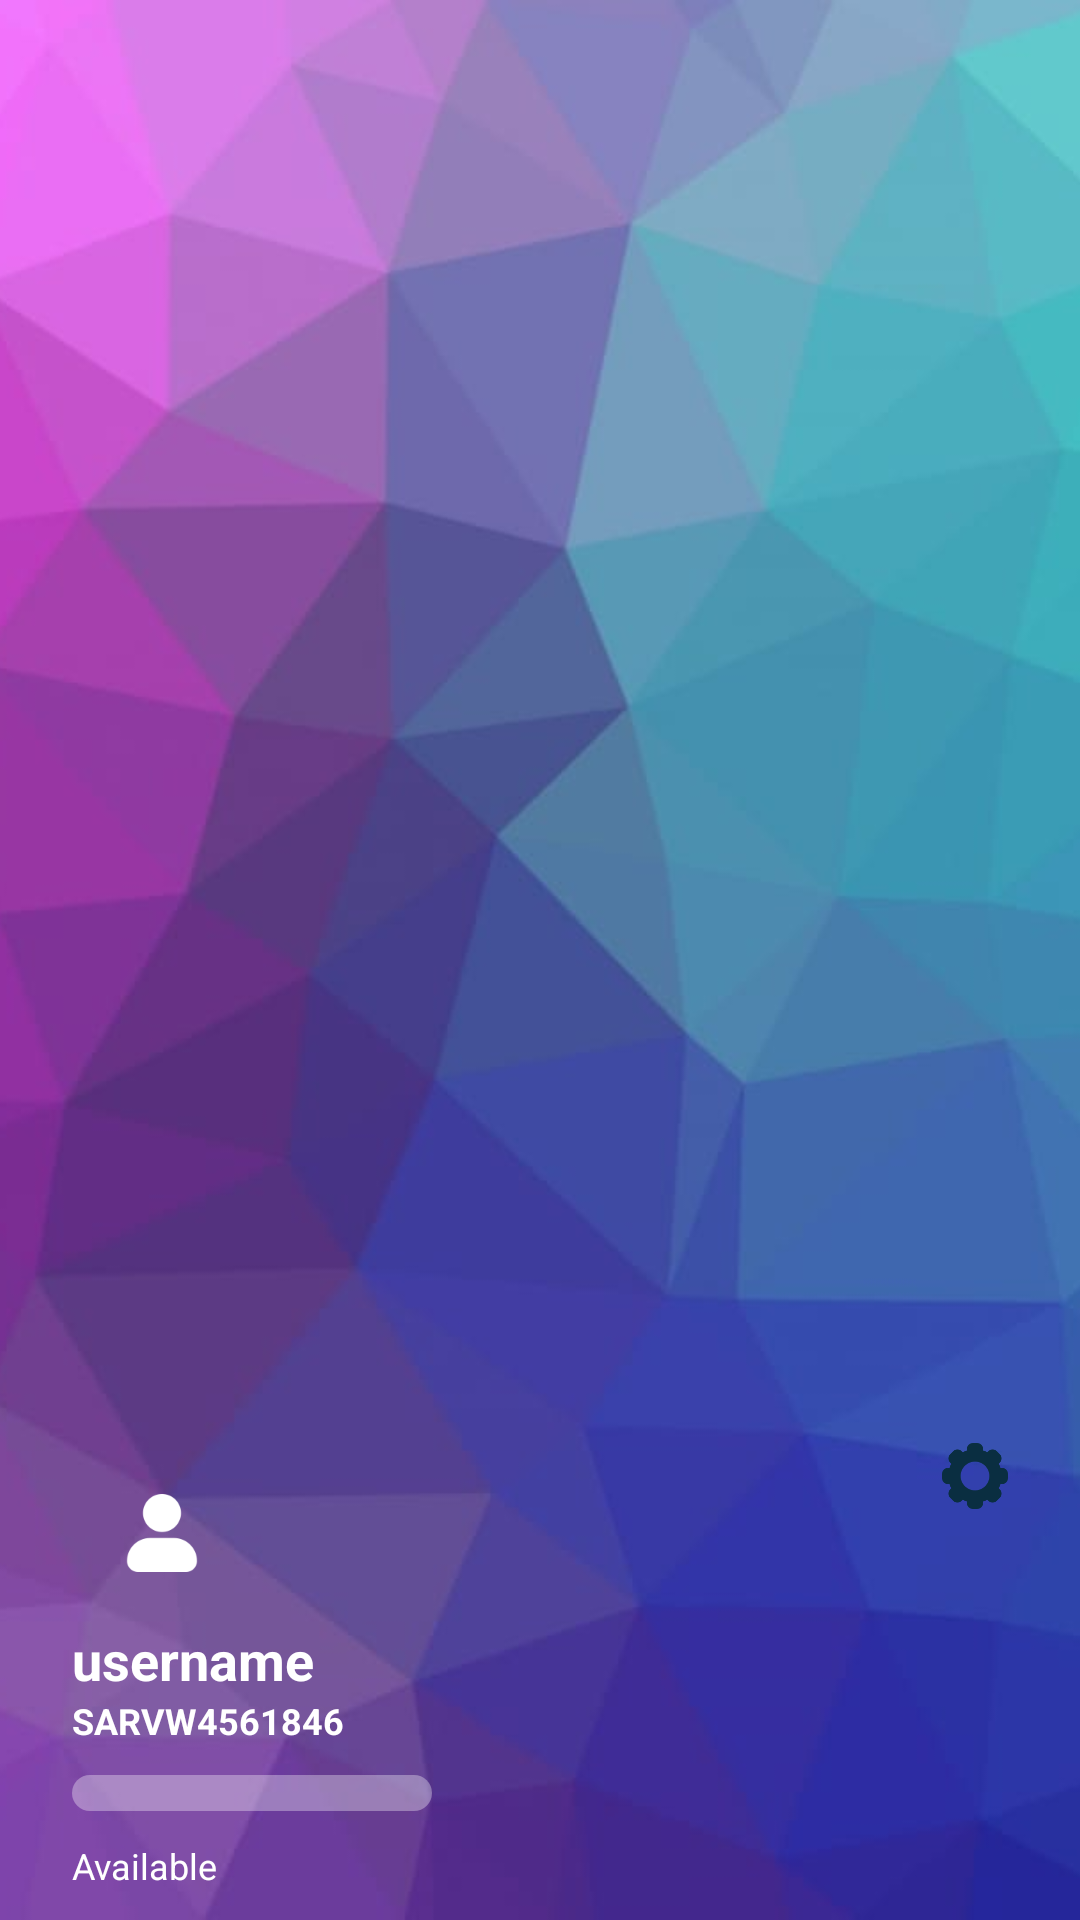

Produce the Android XML layout that renders to this screen, including the resource entries it uses.
<!-- AndroidManifest.xml: application theme Theme.NetclanExplorer -->
<!-- res/layout/nav_header.xml -->
<?xml version="1.0" encoding="utf-8"?>
<androidx.constraintlayout.widget.ConstraintLayout xmlns:android="http://schemas.android.com/apk/res/android"
    xmlns:app="http://schemas.android.com/apk/res-auto"
    xmlns:tools="http://schemas.android.com/tools"
    android:layout_width="match_parent"
    android:layout_height="230dp">

    <ImageView
        android:id="@+id/imageView"
        android:layout_width="wrap_content"
        android:layout_height="wrap_content"
        android:scaleType="centerCrop"
        app:layout_constraintEnd_toEndOf="parent"
        app:layout_constraintStart_toStartOf="parent"
        app:layout_constraintTop_toTopOf="parent"
        app:srcCompat="@drawable/bg_nav_header" />

    <ImageView
        android:id="@+id/userIcon"
        android:layout_width="60dp"
        android:layout_height="60dp"
        android:background="@drawable/bg_icon"
        android:layout_marginStart="24dp"
        android:tint="@color/white"
        android:padding="14dp"
        app:layout_constraintBottom_toTopOf="@+id/username"
        app:layout_constraintStart_toStartOf="parent"
        app:srcCompat="@drawable/ic_user" />

    <ImageView
        android:id="@+id/imageView4"
        android:layout_width="22dp"
        android:layout_height="22dp"
        android:layout_marginEnd="24dp"
        app:layout_constraintEnd_toEndOf="parent"
        app:layout_constraintTop_toTopOf="@+id/userIcon"
        app:srcCompat="@drawable/ic_settings" />

    <TextView
        android:id="@+id/username"
        android:layout_width="wrap_content"
        android:layout_height="wrap_content"
        android:text="username"
        android:textColor="@color/white"
        android:textSize="18sp"
        android:textStyle="bold"
        app:layout_constraintBottom_toTopOf="@+id/userId"
        app:layout_constraintStart_toStartOf="@+id/userIcon" />

    <TextView
        android:id="@+id/userId"
        android:layout_width="wrap_content"
        android:layout_height="wrap_content"
        android:text="SARVW4561846"
        android:layout_marginBottom="10dp"
        android:textColor="@color/white"
        android:textSize="12sp"
        android:textStyle="bold"
        app:layout_constraintBottom_toTopOf="@+id/progress"
        app:layout_constraintStart_toStartOf="@+id/username" />

    <com.google.android.material.progressindicator.LinearProgressIndicator
        android:id="@+id/progress"
        android:layout_width="120dp"
        android:layout_height="wrap_content"
        android:progress="50"
        android:layout_marginBottom="10dp"
        app:indicatorColor="@color/white"
        app:layout_constraintBottom_toTopOf="@+id/availability_status"
        app:layout_constraintStart_toStartOf="@+id/userId"
        app:trackColor="@color/white_transparent_5"
        app:trackCornerRadius="20dp"
        app:trackThickness="12dp" />

    <TextView
        android:id="@+id/availability_status"
        android:layout_width="wrap_content"
        android:layout_height="wrap_content"
        android:layout_marginBottom="10dp"
        android:text="Available"
        android:textColor="@color/white"
        android:textSize="12sp"
        app:layout_constraintBottom_toBottomOf="parent"
        app:layout_constraintStart_toStartOf="@+id/progress" />
</androidx.constraintlayout.widget.ConstraintLayout>
<!-- resources referenced by this layout -->
<resources>
  <color name="white">#FFFFFFFF</color>
  <color name="white_transparent_5">#55FFFFFF</color>
  <!-- drawable bg_nav_header: jpeg bitmap (drawable, 29323 bytes) -->
  <!-- drawable ic_settings: png bitmap (drawable, 7898 bytes) -->
  <!-- drawable ic_user: png bitmap (drawable, 4594 bytes) -->
  <style name="Theme.NetclanExplorer" parent="Theme.MaterialComponents.DayNight.NoActionBar">
          
          <item name="colorPrimary">@color/blue_secondary</item>
          <item name="colorPrimaryVariant">@color/blue</item>
          <item name="colorOnPrimary">@color/white</item>
          
          <item name="colorSecondary">@color/blue</item>
          <item name="colorSecondaryVariant">@color/teal_700</item>
          <item name="colorOnSecondary">@color/black</item>
          
          <item name="android:statusBarColor">?attr/colorPrimaryVariant</item>
          
      </style>
  <color name="blue_secondary">#143E59</color>
  <color name="blue">#0A2E41</color>
  <color name="teal_700">#FF018786</color>
  <color name="black">#FF000000</color>
</resources>
